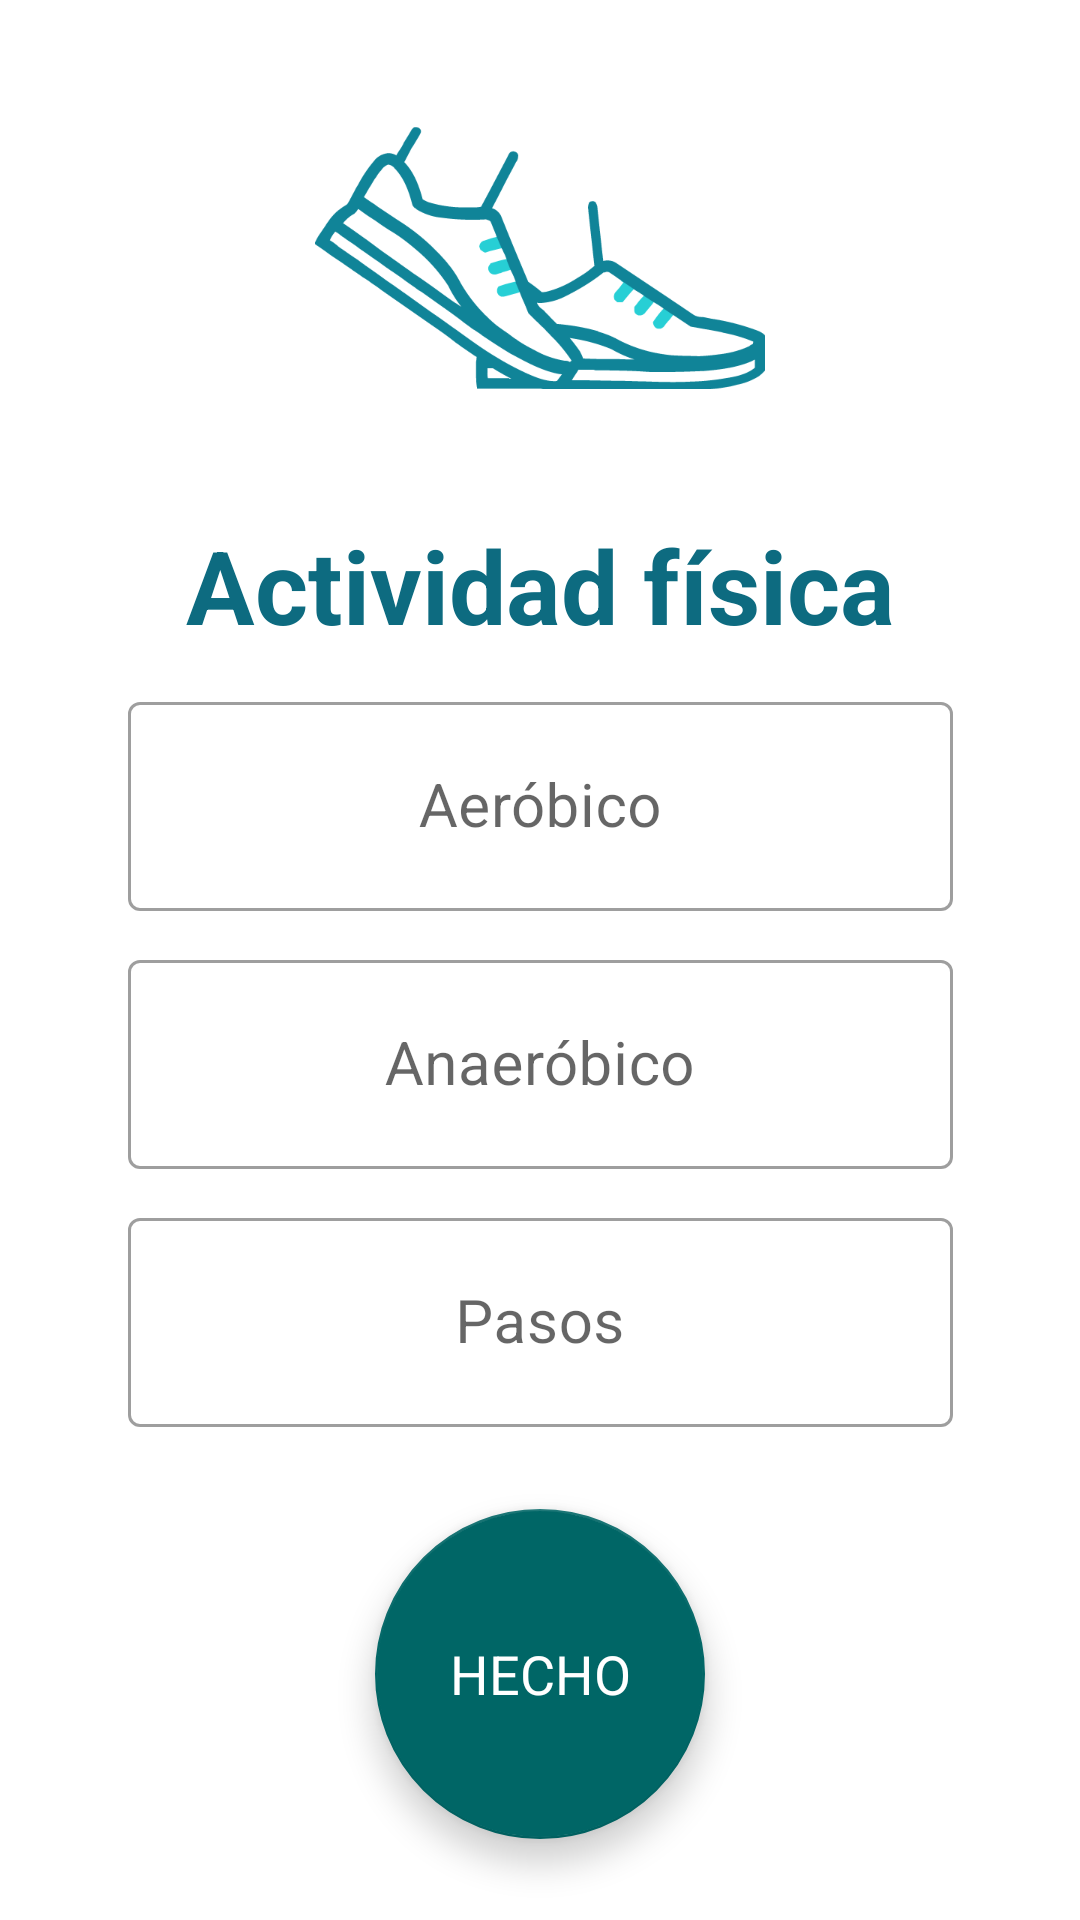

This screen was rendered from an Android layout file. Write that file and the resources it references.
<!-- AndroidManifest.xml: application theme Theme.ProyectoHospitalGambia -->
<!-- res/layout/fragment_introducir_physical_activity.xml -->
<?xml version="1.0" encoding="utf-8"?>
<FrameLayout xmlns:android="http://schemas.android.com/apk/res/android"
    xmlns:tools="http://schemas.android.com/tools"
    xmlns:app="http://schemas.android.com/apk/res-auto"
    android:layout_width="match_parent"
    android:layout_height="match_parent"
    tools:context=".feature.vistaIntroducirPhysicalActivity.IntroducirPhysicalView">

    <androidx.constraintlayout.widget.ConstraintLayout
        android:layout_width="match_parent"
        android:layout_height="match_parent">

        <ImageView
            android:id="@+id/imgv_physicalActivity"
            android:layout_width="150dp"
            android:layout_height="150dp"
            android:src="@drawable/icono_aerobic"
            app:layout_constraintBottom_toTopOf="@+id/textView"
            app:layout_constraintEnd_toEndOf="parent"
            app:layout_constraintStart_toStartOf="parent"
            app:layout_constraintTop_toTopOf="parent" />

        <TextView
            android:id="@+id/textView"
            android:layout_width="wrap_content"
            android:layout_height="wrap_content"
            android:gravity="center"
            android:text="@string/txt_ActividadFisica"
            android:textColor="@color/azul_texto"
            android:textSize="34sp"
            android:textStyle="bold"
            app:layout_constraintBottom_toTopOf="@+id/et_aerobic_layout"
            app:layout_constraintEnd_toEndOf="parent"
            app:layout_constraintStart_toStartOf="parent"
            app:layout_constraintTop_toBottomOf="@+id/imgv_physicalActivity" />

        <com.google.android.material.textfield.TextInputLayout
            android:id="@+id/et_aerobic_layout"
            style="@style/Widget.MaterialComponents.TextInputLayout.OutlinedBox"
            android:layout_width="275dp"
            android:layout_height="75dp"
            app:layout_constraintBottom_toTopOf="@+id/et_anaerobic_layout"
            app:layout_constraintEnd_toEndOf="parent"
            app:layout_constraintStart_toStartOf="parent"
            app:layout_constraintTop_toBottomOf="@+id/textView"
            android:hint="@string/txt_Aerobico">

            <com.google.android.material.textfield.TextInputEditText
                android:id="@+id/et_aerobic"
                android:layout_width="match_parent"
                android:layout_height="match_parent"
                android:gravity="center"
                android:inputType="number"
                android:textSize="20sp" />

        </com.google.android.material.textfield.TextInputLayout>

        <com.google.android.material.textfield.TextInputLayout
            android:id="@+id/et_anaerobic_layout"
            style="@style/Widget.MaterialComponents.TextInputLayout.OutlinedBox"
            android:layout_width="275dp"
            android:layout_height="75dp"
            app:layout_constraintBottom_toTopOf="@+id/et_steps_layout"
            app:layout_constraintEnd_toEndOf="parent"
            app:layout_constraintStart_toStartOf="parent"
            app:layout_constraintTop_toBottomOf="@+id/et_aerobic_layout"
            android:hint="@string/txt_Anaerobico">

            <com.google.android.material.textfield.TextInputEditText
                android:id="@+id/et_anaerobic"
                android:layout_width="match_parent"
                android:layout_height="match_parent"
                android:gravity="center"
                android:inputType="number"
                android:textSize="20sp" />

        </com.google.android.material.textfield.TextInputLayout>

        <com.google.android.material.textfield.TextInputLayout
            android:id="@+id/et_steps_layout"
            style="@style/Widget.MaterialComponents.TextInputLayout.OutlinedBox"
            android:layout_width="275dp"
            android:layout_height="75dp"
            app:layout_constraintBottom_toTopOf="@+id/btn_guardarPhysicalActivity"
            app:layout_constraintEnd_toEndOf="parent"
            app:layout_constraintStart_toStartOf="parent"
            app:layout_constraintTop_toBottomOf="@+id/et_anaerobic_layout"
            android:hint="@string/txt_Pasos">

            <com.google.android.material.textfield.TextInputEditText
                android:id="@+id/et_steps"
                android:layout_width="match_parent"
                android:layout_height="match_parent"
                android:gravity="center"
                android:inputType="number"
                android:textSize="20sp" />

        </com.google.android.material.textfield.TextInputLayout>

        <com.google.android.material.floatingactionbutton.FloatingActionButton
            android:id="@+id/btn_guardarPhysicalActivity"
            android:layout_width="110dp"
            android:layout_height="110dp"
            android:layout_margin="16dp"
            app:backgroundTint="?attr/colorPrimary"
            app:layout_constraintBottom_toBottomOf="parent"
            app:layout_constraintEnd_toEndOf="parent"
            app:layout_constraintStart_toStartOf="parent"
            app:layout_constraintTop_toBottomOf="@+id/et_steps_layout"
            app:rippleColor="@android:color/transparent"
            android:contentDescription="TODO" />

        <TextView
            android:layout_width="wrap_content"
            android:layout_height="wrap_content"
            android:layout_margin="16dp"
            android:text="@string/txt_Hecho"
            android:textColor="@color/white"
            android:elevation="8dp"
            android:textSize="18sp"
            app:layout_constraintBottom_toBottomOf="@+id/btn_guardarPhysicalActivity"
            app:layout_constraintEnd_toEndOf="@+id/btn_guardarPhysicalActivity"
            app:layout_constraintStart_toStartOf="@+id/btn_guardarPhysicalActivity"
            app:layout_constraintTop_toTopOf="@+id/btn_guardarPhysicalActivity" />

    </androidx.constraintlayout.widget.ConstraintLayout>
</FrameLayout>
<!-- resources referenced by this layout -->
<resources>
  <color name="azul_texto">#0d6b80</color>
  <color name="white">#FFFFFFFF</color>
  <!-- drawable icono_aerobic: png bitmap (drawable, 16416 bytes) -->
  <string name="txt_ActividadFisica">Actividad física</string>
  <string name="txt_Aerobico">Aeróbico</string>
  <string name="txt_Anaerobico">Anaeróbico</string>
  <string name="txt_Hecho">HECHO</string>
  <string name="txt_Pasos">Pasos</string>
  <style name="Theme.ProyectoHospitalGambia" parent="Base.Theme.ProyectoHospitalGambia" />
  <style name="Base.Theme.ProyectoHospitalGambia" parent="Theme.MaterialComponents.Light.NoActionBar">
          
          <item name="colorPrimary">@color/azul_toolbar</item>
          <item name="colorPrimaryDark">@color/azul_toolbar</item>
          <item name="colorAccent">@color/mi_color_accent</item>
      </style>
  <color name="azul_toolbar">#006666</color>
  <color name="mi_color_accent">#086BC1</color>
</resources>
